Photos from the image-classification dataset "final_split" in the GitHub repository gun8217/AI. Its 4 classes are: bad broken large, bad broken small, bad contamination, bottle good.

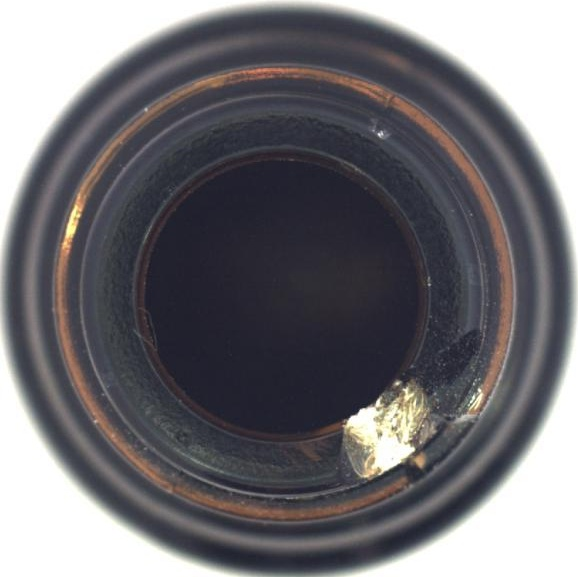
Label: bad broken small

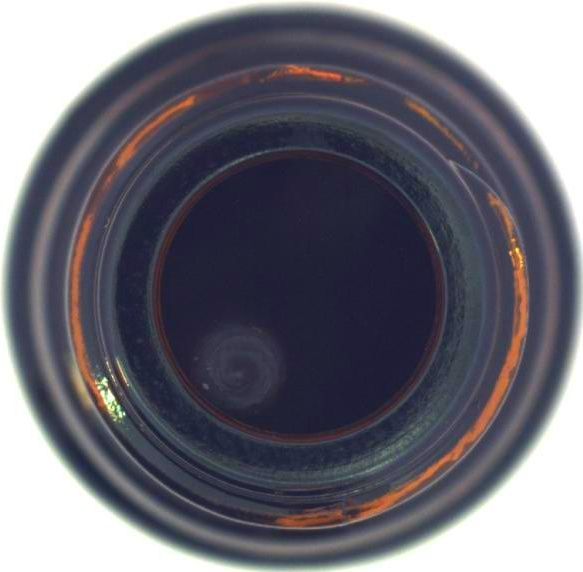
Label: bad contamination

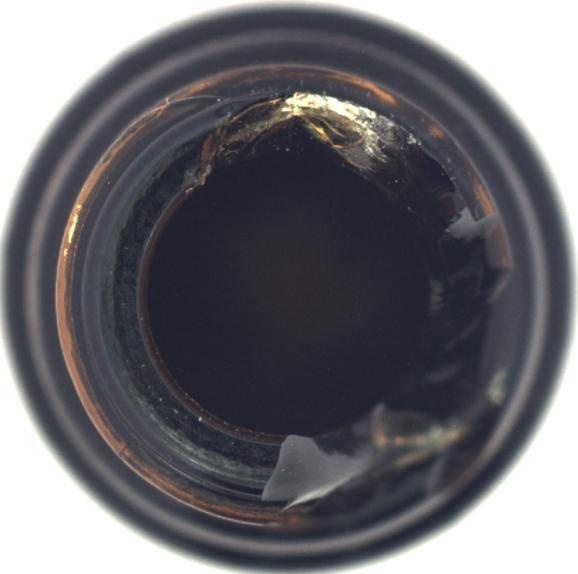
Label: bad broken large

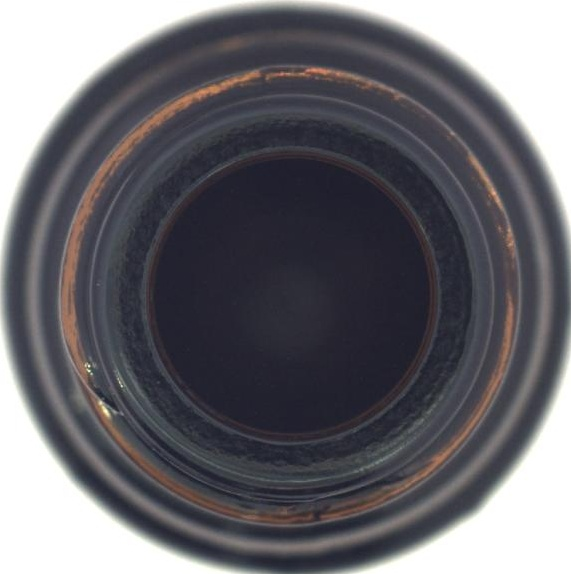
Label: bottle good

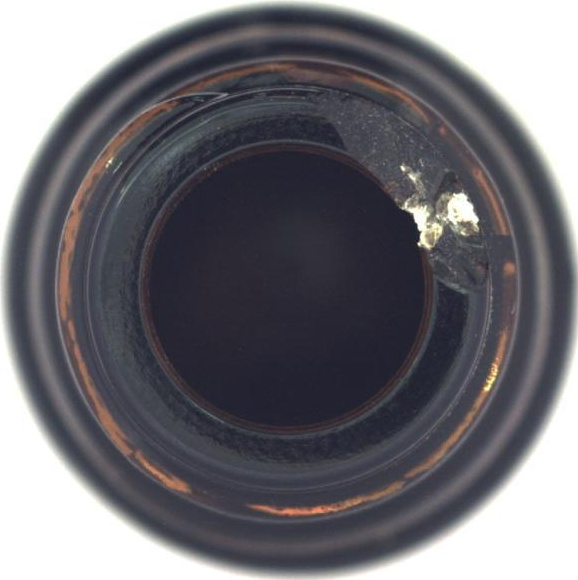
Label: bad broken small

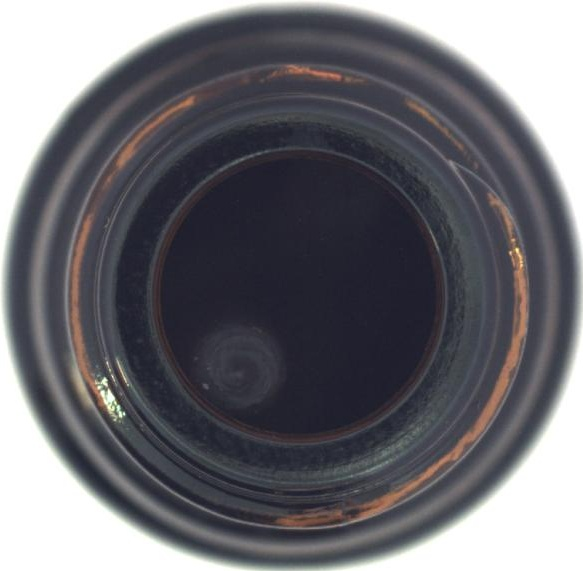
Label: bad contamination
